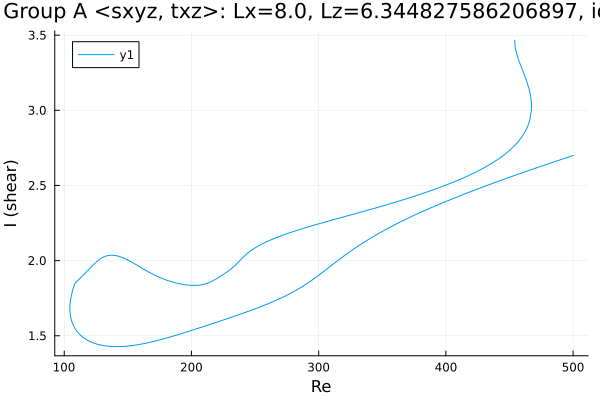

Data behind this chart, as committed beside it:
Re, shear
500.0, 2.699
499.4, 2.697
497.9, 2.693
496.5, 2.689
495.1, 2.685
493.7, 2.681
492.3, 2.677
490.9, 2.673
489.5, 2.669
488, 2.665
486.6, 2.661
485.2, 2.657
483.8, 2.653
482.4, 2.649
481, 2.645
479.6, 2.641
478.1, 2.637
476.7, 2.633
475.3, 2.629
473.9, 2.625
472.5, 2.621
471.1, 2.617
469.7, 2.613
468.2, 2.609
466.8, 2.604
465.4, 2.6
464, 2.596
462.6, 2.592
461.2, 2.588
459.8, 2.584
458.3, 2.579
456.9, 2.575
455.5, 2.571
454.1, 2.567
452.7, 2.562
451.3, 2.558
449.9, 2.554
448.4, 2.55
447, 2.545
445.6, 2.541
444.2, 2.537
442.8, 2.532
441.4, 2.528
440, 2.524
438.5, 2.519
437.1, 2.515
435.7, 2.511
434.3, 2.506
432.9, 2.502
431.5, 2.497
430.1, 2.493
428.6, 2.488
427.2, 2.484
425.8, 2.479
424.4, 2.475
423, 2.47
421.6, 2.466
420.2, 2.461
418.7, 2.456
417.3, 2.452
... 611 more rows
